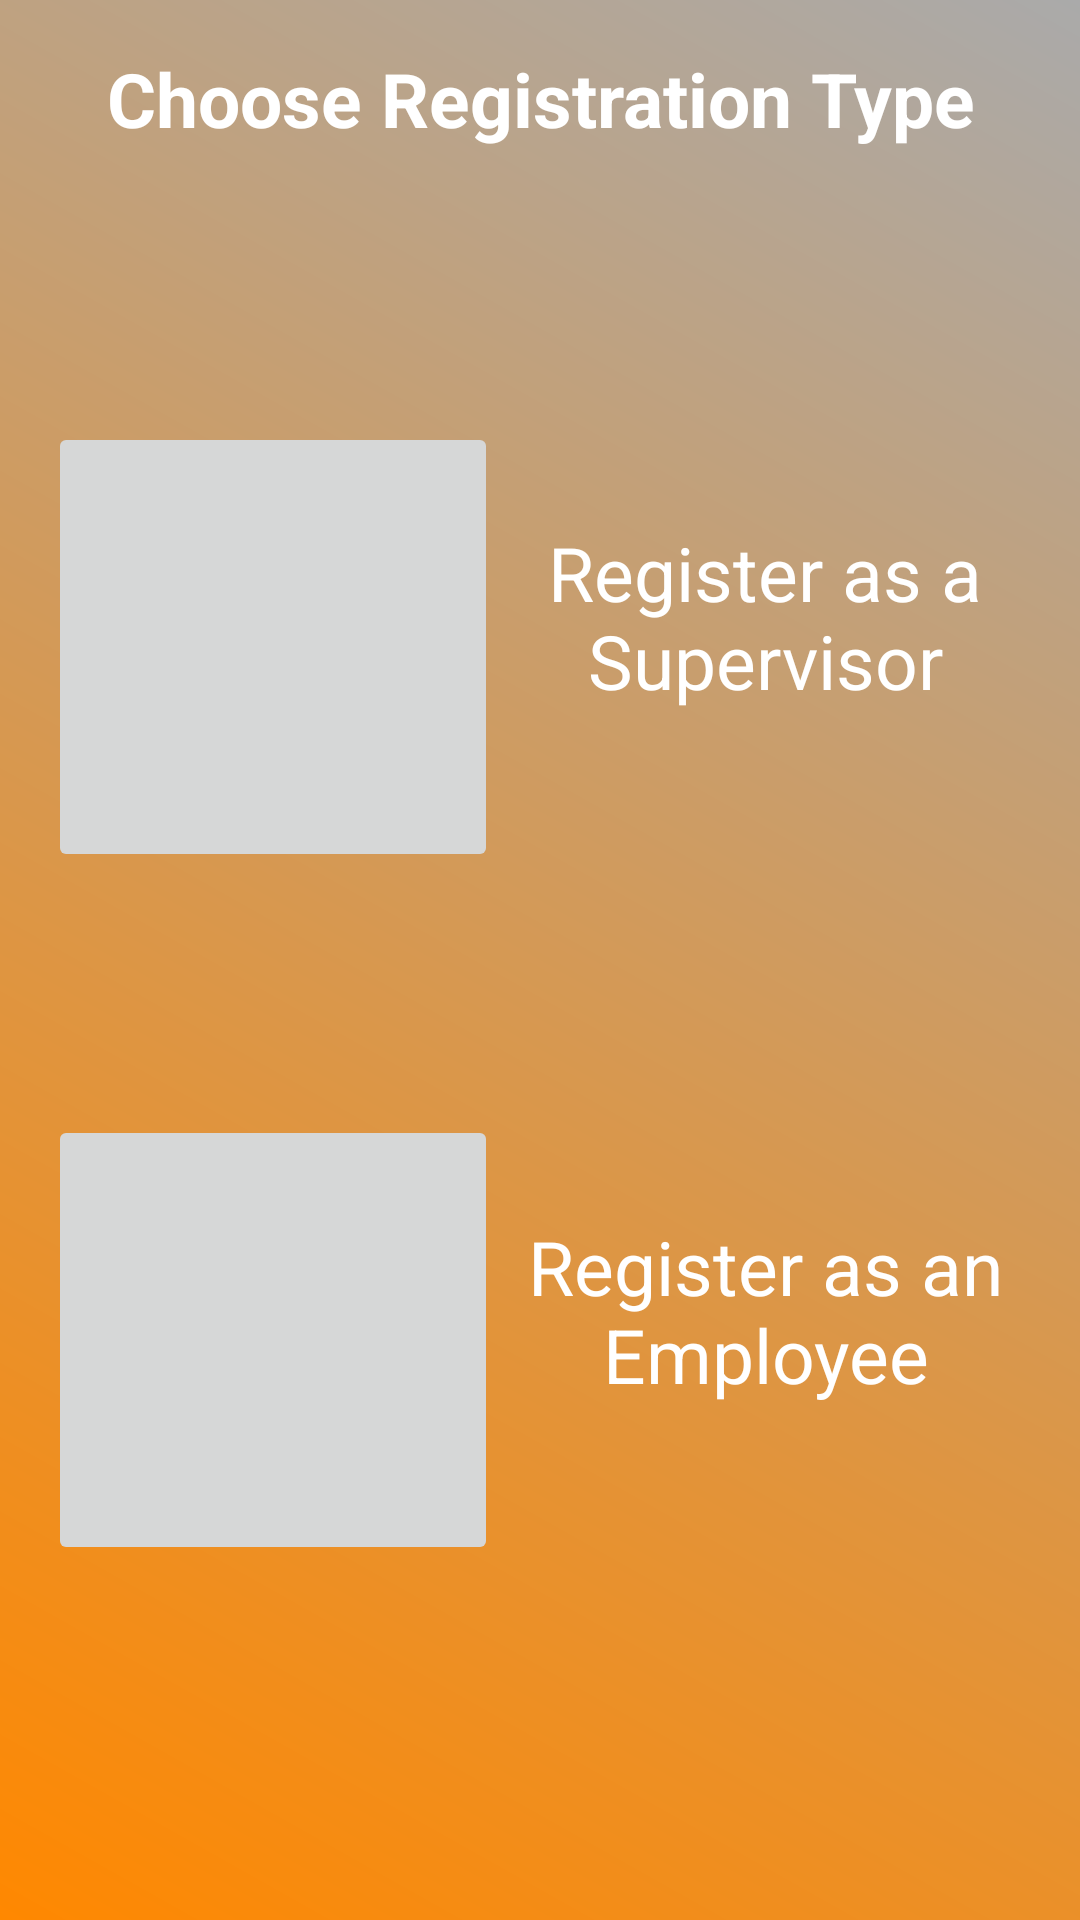

This screen was rendered from an Android layout file. Write that file and the resources it references.
<!-- AndroidManifest.xml: application theme Theme.MyApplication -->
<!-- res/layout/activity_register.xml -->
<?xml version="1.0" encoding="utf-8"?>
<RelativeLayout
    xmlns:android="http://schemas.android.com/apk/res/android"
    xmlns:tools="http://schemas.android.com/tools"
    xmlns:app="http://schemas.android.com/apk/res-auto"
    android:layout_width="match_parent"
    android:layout_height="match_parent"
    android:background="@drawable/gradient"
    android:gravity="center"
    android:padding="16dp">

    <LinearLayout
        android:layout_width="match_parent"
        android:layout_height="match_parent"
        android:orientation="vertical"
        android:layout_gravity="center">
        <TextView
            android:layout_width="match_parent"
            android:textStyle="bold"
            android:textColor="@color/white"
            android:textSize="25dp"
            android:gravity="center"
            android:layout_marginBottom="10dp"
            android:text="Choose Registration Type"
            android:layout_height="wrap_content">

        </TextView>

        <LinearLayout
            android:layout_marginTop="20dp"
            android:layout_width="match_parent"
            android:weightSum="2"
            android:orientation="vertical"
            android:layout_height="match_parent">

            <LinearLayout
                android:layout_weight="1"
                android:id="@+id/lilSupervisor"
                android:layout_width="match_parent"
                android:layout_gravity="center"
                android:gravity="center"
                android:layout_height="0dp">
                <ImageButton
                    android:layout_width="150dp"
                    android:src="@drawable/supervisor"
                    android:scaleType="fitXY"
                    android:layout_height="150dp">
                </ImageButton>
                <TextView
                    android:layout_width="match_parent"
                    android:textStyle="normal"
                    android:textColor="@color/white"
                    android:textSize="25dp"
                    android:gravity="center"
                    android:layout_marginBottom="10dp"
                    android:text="Register as a Supervisor"
                    android:layout_height="wrap_content">

                </TextView>
            </LinearLayout>
            <LinearLayout
                android:id="@+id/lilEmployee"
                android:layout_weight="0.7"
                android:layout_gravity="center"
                android:gravity="center"
                android:layout_width="match_parent"
                android:layout_height="0dp">
                <ImageButton
                    android:layout_width="150dp"
                    android:src="@drawable/employee"
                    android:scaleType="fitXY"
                    android:layout_height="150dp">
                </ImageButton>
                <TextView
                    android:layout_width="match_parent"
                    android:textStyle="normal"
                    android:textColor="@color/white"
                    android:textSize="25dp"
                    android:gravity="center"
                    android:layout_marginBottom="10dp"
                    android:text="Register as an Employee"
                    android:layout_height="wrap_content">

                </TextView>
            </LinearLayout>
        </LinearLayout>

    </LinearLayout>



</RelativeLayout>
<!-- resources referenced by this layout -->
<resources>
  <color name="white">#ffffff</color>
  <!-- drawable gradient (drawable) -->
  <?xml version="1.0" encoding="utf-8"?>
  <shape
      xmlns:android="http://schemas.android.com/apk/res/android"
      android:shape="rectangle">
      <gradient
          android:angle="225"
          android:startColor="@android:color/darker_gray"
          android:endColor="@android:color/holo_orange_dark"/>
  </shape>
  <style name="Theme.MyApplication" parent="Theme.MaterialComponents.DayNight.NoActionBar">
          
          <item name="colorPrimary">@android:color/holo_orange_dark</item>
          <item name="colorPrimaryVariant">@android:color/holo_orange_dark</item>
          <item name="colorOnPrimary">@android:color/holo_orange_dark</item>
          
          <item name="colorSecondary">@color/teal_200</item>
          <item name="colorSecondaryVariant">@color/teal_700</item>
          <item name="colorOnSecondary">@color/black</item>
          
          <item name="android:statusBarColor" tools:targetApi="l">?attr/colorPrimaryVariant</item>
          
      </style>
  <color name="teal_200">#FF03DAC5</color>
  <color name="teal_700">#FF018786</color>
  <color name="black">#FF000000</color>
</resources>
